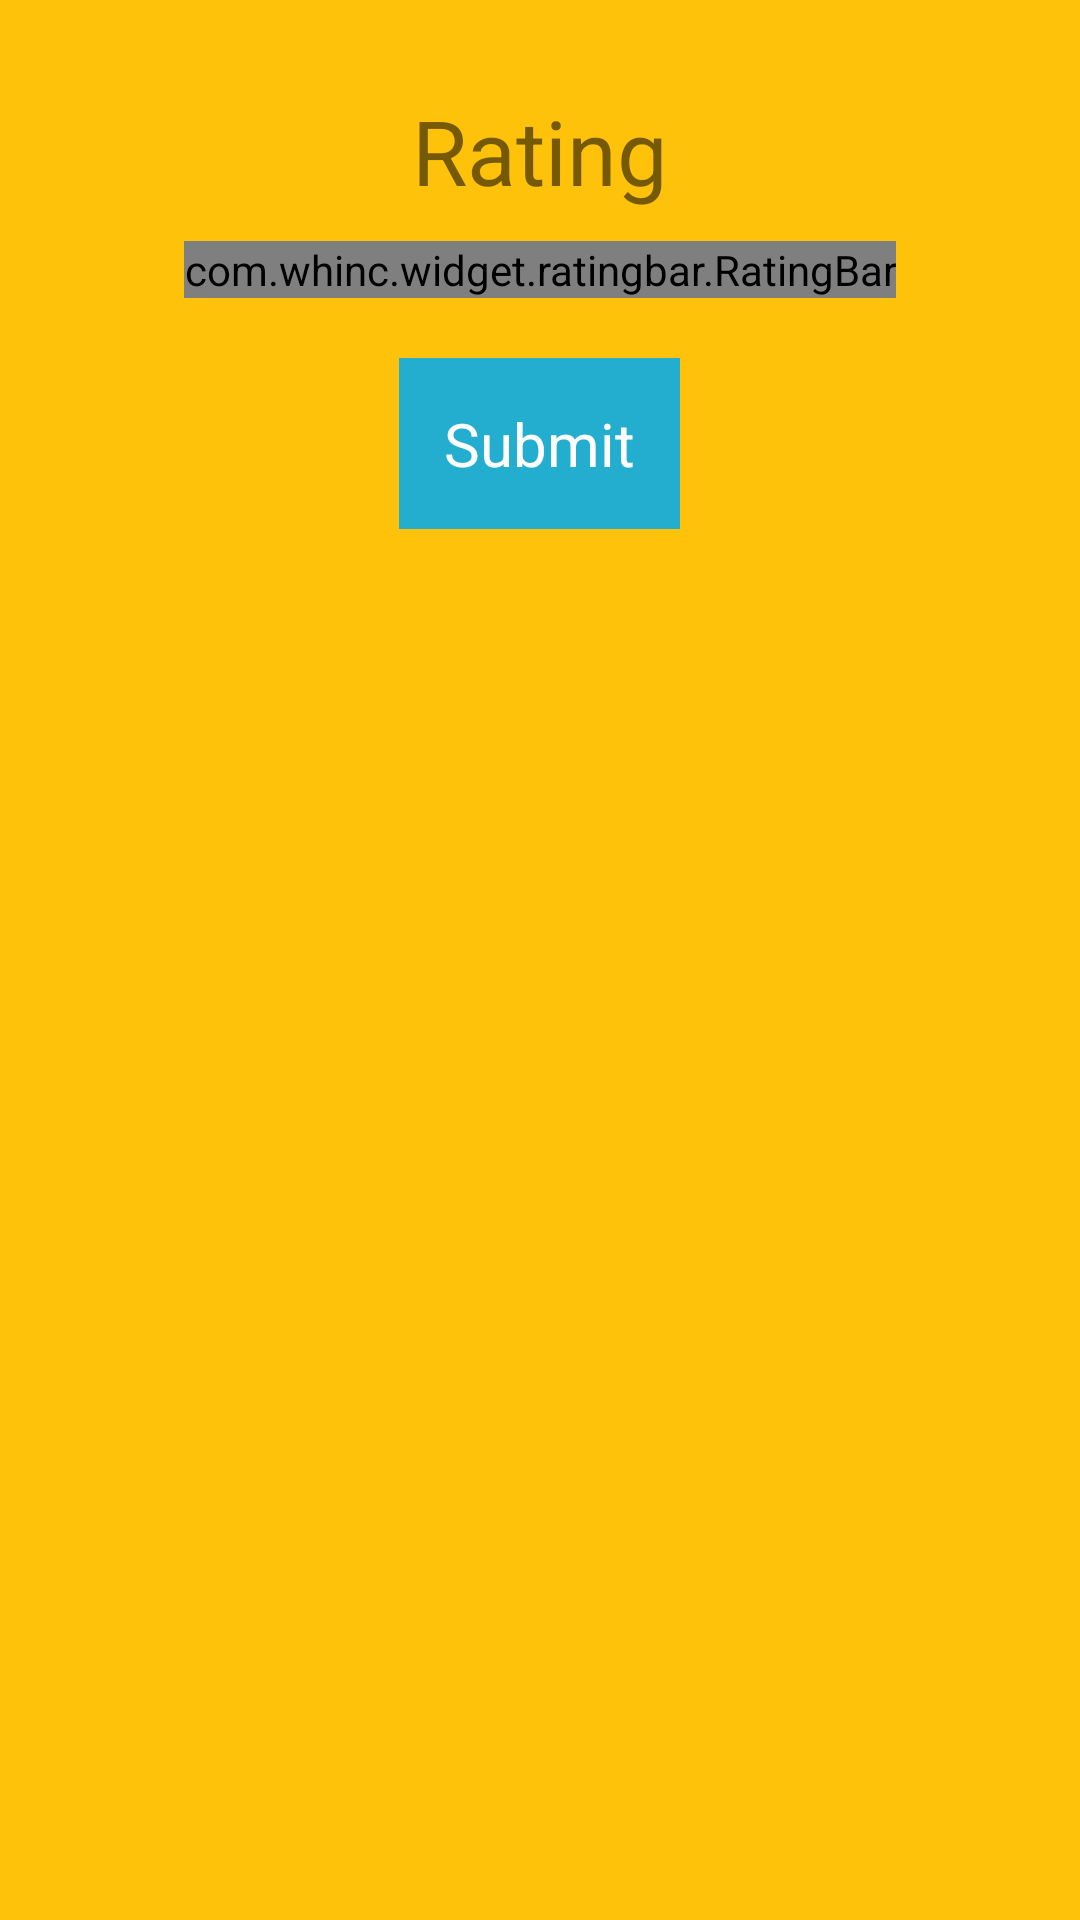

Produce the Android XML layout that renders to this screen, including the resource entries it uses.
<!-- AndroidManifest.xml: application theme MyMaterialTheme -->
<!-- res/layout/review_dialogfragment.xml -->
<?xml version="1.0" encoding="utf-8"?>
<LinearLayout xmlns:android="http://schemas.android.com/apk/res/android"
    android:layout_width="match_parent"
    android:layout_height="match_parent"
    xmlns:app="http://schemas.android.com/apk/res-auto"
    android:minHeight="250dp"
    android:minWidth="800dp"
    android:orientation="vertical"
    android:background="@color/colorAccent">

    <TextView
        android:layout_width="match_parent"
        android:layout_height="wrap_content"
        android:layout_marginBottom="10dp"
        android:layout_marginTop="30dp"
        android:text="Rating"
        android:layout_gravity="center_horizontal"
        android:gravity="center_horizontal"
        android:textSize="30sp" />

    <com.whinc.widget.ratingbar.RatingBar
        android:id="@+id/ratingBar"
        android:layout_gravity="center_horizontal"
        android:layout_width="wrap_content"
        android:layout_height="wrap_content"
        app:rb_count="0"
        app:rb_empty="@drawable/star_blank"
        app:rb_fill="@drawable/star_fill"
        app:rb_max_count="5"
        app:rb_space="0dp"
        app:rb_click_rating="true"
        app:rb_touch_rating="true"/>

    <RelativeLayout
        android:layout_marginTop="20dp"
        android:layout_width="wrap_content"
        android:layout_height="wrap_content"
        android:layout_gravity="center_horizontal"
        android:background="@color/colorPrimary">

    <TextView
        android:id="@+id/tv_submit"
        android:layout_width="wrap_content"
        android:layout_height="wrap_content"
        android:gravity="center_horizontal"
        android:padding="15dp"
        android:text="Submit"
        android:textColor="@color/white"
        android:textSize="20sp" />

    </RelativeLayout>

</LinearLayout>
<!-- resources referenced by this layout -->
<resources>
  <color name="colorAccent">#FEC20B</color>
  <color name="colorPrimary">#23AED0</color>
  <color name="white">#FFFFFF</color>
  <!-- drawable star_blank: png bitmap (drawable-hdpi, 1094 bytes) -->
  <!-- drawable star_fill: png bitmap (drawable-hdpi, 742 bytes) -->
  <style name="MyMaterialTheme" parent="MyMaterialTheme.Base">
  
      </style>
  <style name="MyMaterialTheme.Base" parent="Base.Theme.AppCompat.Light.DarkActionBar">
          <item name="windowNoTitle">true</item>
          <item name="windowActionBar">false</item>
          <item name="colorPrimary">@color/colorPrimary</item>
          <item name="colorPrimaryDark">@color/colorPrimaryDark</item>
          <item name="colorAccent">@color/colorAccent</item>
      </style>
  <color name="colorPrimaryDark">#1690ae</color>
</resources>
